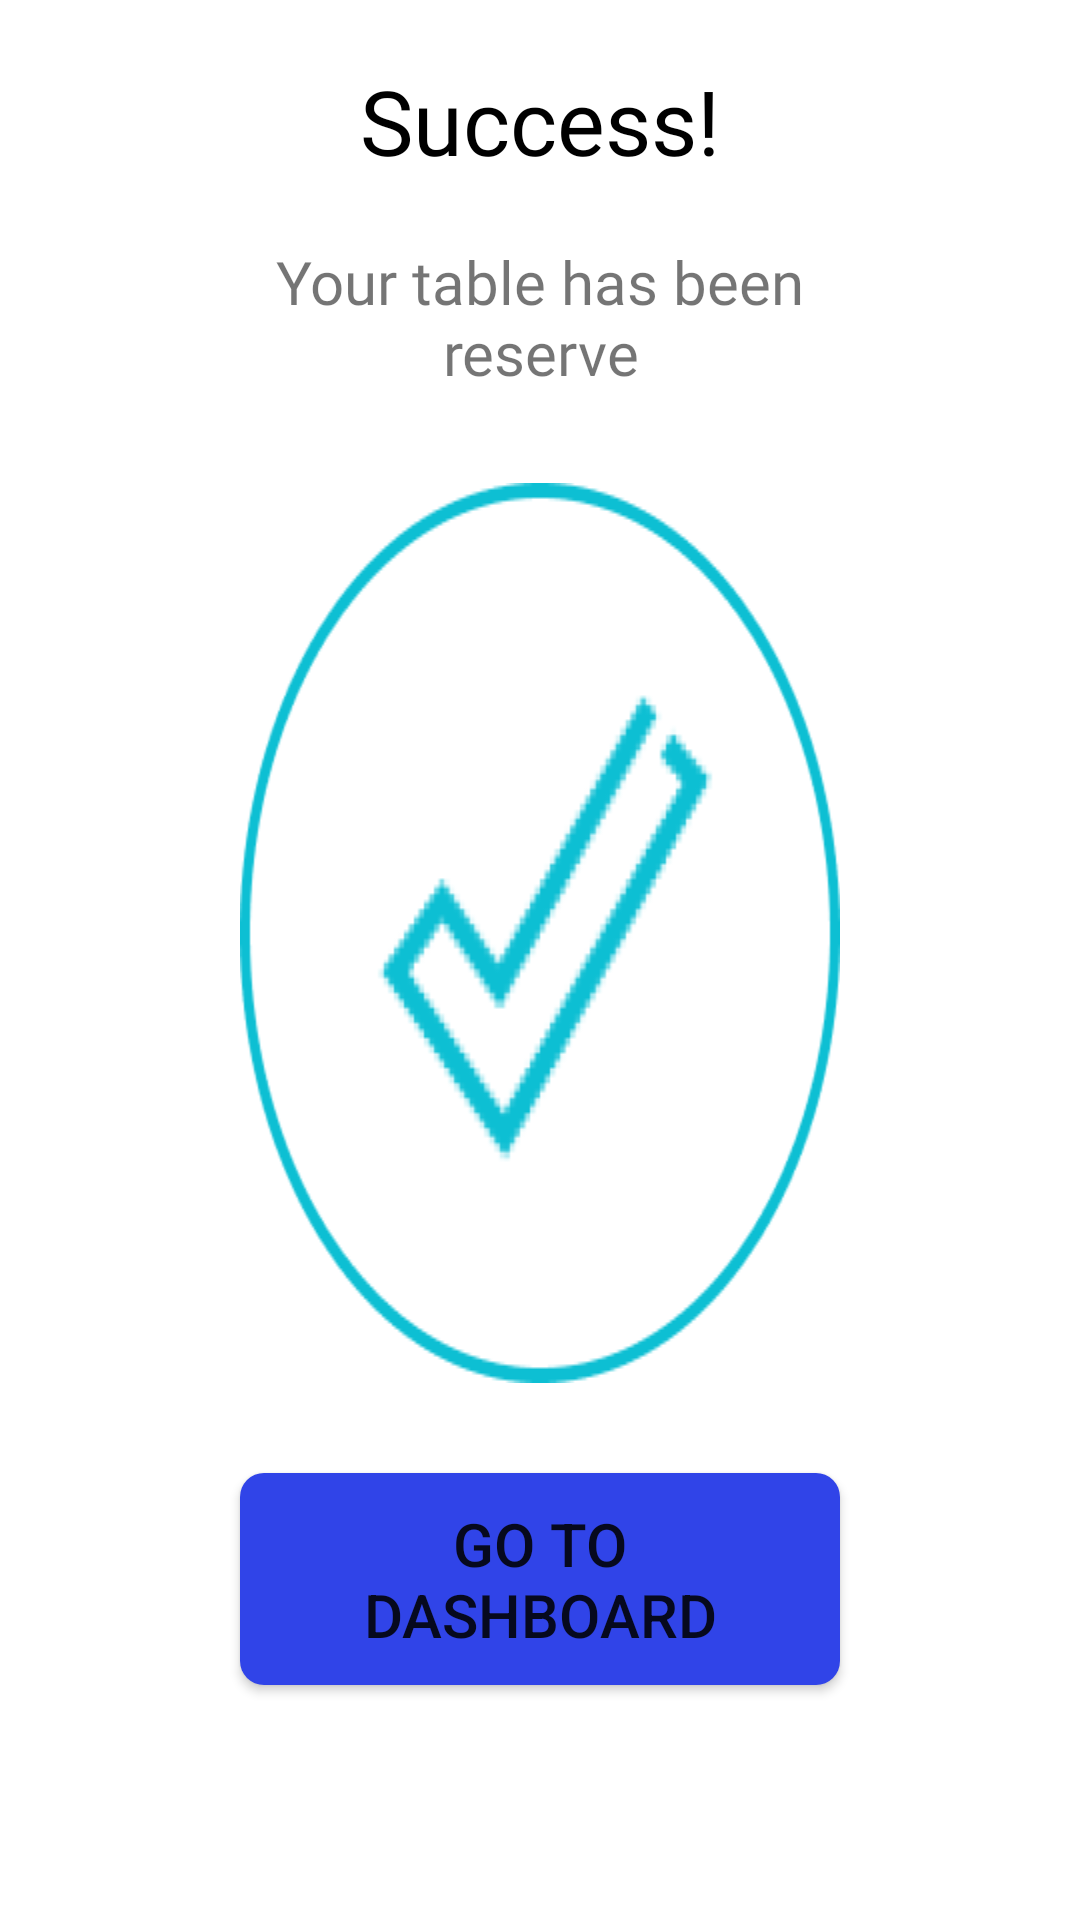

This screen was rendered from an Android layout file. Write that file and the resources it references.
<!-- AndroidManifest.xml: application theme Theme.TMS -->
<!-- res/layout/dialog_success.xml -->
<?xml version="1.0" encoding="utf-8"?>
<LinearLayout xmlns:android="http://schemas.android.com/apk/res/android"
    android:layout_width="500dp"
    android:layout_height="wrap_content"
    android:layout_marginLeft="80dp"
    android:layout_marginRight="80dp"
    android:orientation="vertical">

    <TextView
        android:layout_width="wrap_content"
        android:layout_height="wrap_content"
        android:layout_gravity="center"
        android:layout_marginLeft="80dp"
        android:layout_marginTop="20dp"
        android:layout_marginRight="80dp"
        android:fontFamily="@font/cabinbold"
        android:gravity="center"
        android:text="@string/success"
        android:textColor="#000000"
        android:textSize="30dp" />

    <TextView
        android:layout_width="wrap_content"
        android:layout_height="wrap_content"
        android:layout_gravity="center"
        android:layout_marginLeft="80dp"
        android:layout_marginTop="20dp"
        android:layout_marginRight="80dp"
        android:fontFamily="@font/cabinsemibold"
        android:gravity="center"
        android:text="@string/table_reserve"
        android:textSize="20sp" />

    <ImageView
        android:layout_width="wrap_content"
        android:layout_height="wrap_content"
        android:layout_gravity="center"
        android:layout_marginLeft="80dp"
        android:layout_marginTop="30dp"
        android:layout_marginRight="80dp"
        android:background="@drawable/success" />

    <Button
        android:id="@+id/btn_success"
        android:layout_width="wrap_content"
        android:layout_height="wrap_content"
        android:layout_gravity="center"
        android:layout_marginLeft="80dp"
        android:layout_marginTop="30dp"
        android:layout_marginRight="80dp"
        android:layout_marginBottom="30dp"
        android:background="@drawable/rounded_button"
        android:padding="10dp"
        android:text="@string/go_to_dashboard"
        android:textSize="20sp" />

</LinearLayout>
<!-- resources referenced by this layout -->
<resources>
  <!-- drawable rounded_button (drawable) -->
  <?xml version="1.0" encoding="utf-8"?>
  <shape xmlns:android="http://schemas.android.com/apk/res/android"
      android:shape="rectangle">
      <solid android:color="@color/primary" />
      <corners
          android:bottomLeftRadius="8dp"
          android:bottomRightRadius="8dp"
          android:topLeftRadius="8dp"
          android:topRightRadius="8dp" />
  </shape>
  <!-- drawable success: png bitmap (drawable, 16231 bytes) -->
  <string name="go_to_dashboard">Go to dashboard</string>
  <string name="success">Success!</string>
  <string name="table_reserve">Your table has been reserve</string>
  <style name="Theme.TMS" parent="Theme.MaterialComponents.DayNight.NoActionBar">
          
          <item name="colorPrimary">@color/purple_500</item>
          <item name="colorPrimaryVariant">@color/purple_700</item>
          <item name="colorOnPrimary">@color/white</item>
          
          <item name="colorSecondary">@color/teal_200</item>
          <item name="colorSecondaryVariant">@color/teal_700</item>
          <item name="colorOnSecondary">@color/black</item>
          
          <item name="android:statusBarColor" tools:targetApi="l">?attr/colorPrimaryVariant</item>
          
      </style>
  <color name="primary">#3044E8</color>
  <color name="purple_500">#3044E8</color>
  <color name="purple_700">#FF3700B3</color>
  <color name="white">#FFFFFFFF</color>
  <color name="teal_200">#FF03DAC5</color>
  <color name="teal_700">#FF018786</color>
  <color name="black">#FF000000</color>
</resources>
